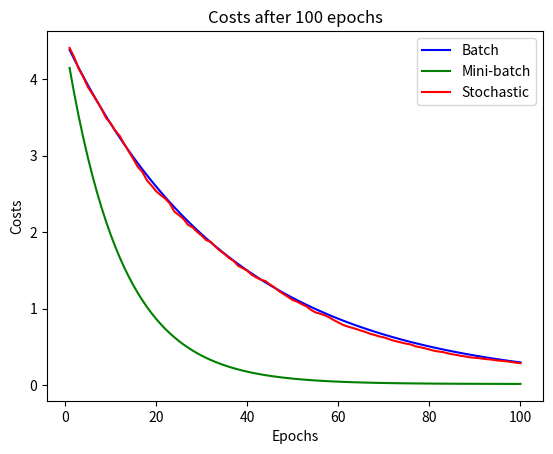

Generate this figure with matplotlib:
import numpy as np
import matplotlib.pyplot as plt


def cost_f(x, y, theta):
    n = len(x)
    predictions = x.dot(theta)
    cost = (1 / (2*n)) * np.sum(np.square(predictions - y))
    return cost


def stochastic(x, y):
    theta = np.array([0, 0, 0, 0])
    theta.shape += (1,)
    n = len(x)
    learning_rate = 0.00001  # alpha
    iteration = 100

    costs = np.zeros(iteration)  # Table of cost values after each iteration
    thetas = np.zeros((iteration, 4))  # Table of theta values after each iteration

    for i in range(iteration):
        for j in range(n):
            random_index = np.random.randint(0,n)

            x_r = x[random_index, :].reshape(1, x.shape[1])
            y_r = y[random_index, :].reshape(1, 1)

            prediction = np.dot(x_r, theta)
            theta = theta - (1 / n) * learning_rate * (x_r.T.dot((prediction - y_r)))
            thetas[i, :] = theta.T
            cost = cost_f(x,y,theta)
        costs[i] = cost

    print("STOCHASTIC GRADIENT DESCENT")
    print("theta0 = {:0.5f}, theta1 = {:0.5f}, theta2 = {:0.5f}, theta3 = {:0.5f}".format(theta[0][-1], theta[1][-1],
                                                                                          theta[2][-1], theta[3][-1]))
    print("cost = {:0.5f}".format(costs[-1]))
    print("")
    return costs


def mini_batch(x, y):
    batch_size = 2
    theta = np.array([0, 0, 0, 0])
    theta.shape += (1,)
    n = len(x)
    learning_rate = 0.00001  # alpha
    iteration = 100

    costs = np.zeros(iteration)  # Table of cost values after each iteration
    thetas = np.zeros((iteration, 4))  # Table of theta values after each iteration

    for i in range(iteration):
        indexes = np.random.permutation(n)
        x = x[indexes]
        y = y[indexes]
        for j in range(0, n, batch_size):
            x_j = x[j:j+batch_size]
            x_j = np.c_[np.ones(len(x_j)), x_j]  # Add one to the X matrix
            y_j = y[j:j+batch_size]
            prediction = np.dot(x_j, theta)
            theta = theta - (1 / batch_size) * learning_rate * (x_j.T.dot((prediction - y_j)))
            thetas[i, :] = theta.T

        costs[i] = cost_f(np.c_[np.ones(len(x)),x],y,theta)

    print("MINI BATCH GRADIENT DESCENT")
    print("theta0 = {:0.5f}, theta1 = {:0.5f}, theta2 = {:0.5f}, theta3 = {:0.5f}".format(theta[0][-1], theta[1][-1], theta[2][-1], theta[3][-1]))
    print("cost = {:0.5f}".format(costs[-1]))
    print("")

    return costs


def gradient_descent(x, y):
    theta = np.array([0, 0, 0, 0])
    theta.shape += (1,)
    n = len(x)
    learning_rate = 0.00001  # alpha
    iteration = 100

    costs = np.zeros(iteration)  # Table of cost values after each iteration
    thetas = np.zeros((iteration, 4))  # Table of theta values after each iteration

    for i in range(iteration):
        prediction = np.dot(x, theta)
        theta = theta - (1 / n) * learning_rate * (x.T.dot((prediction - y)))
        thetas[i, :] = theta.T
        costs[i] = cost_f(x, y, theta)

    print("BATCH GRADIENT DESCENT")
    print("theta0 = {:0.5f}, theta1 = {:0.5f}, theta2 = {:0.5f}, theta3 = {:0.5f}".format(theta[0][-1], theta[1][-1], theta[2][-1], theta[3][-1]))
    print("cost = {:0.5f}".format(costs[-1]))
    print("")


    return costs


def normal_equation(x , y):
    print("NORMAL EQUATION THETAS")
    print(np.linalg.inv(x.T.dot(x)).dot(x.T).dot(y))


x = np.array([[30, 3, 6], [43, 4, 8], [25, 2, 3], [51, 4, 9], [40, 3, 5], [20, 1, 2]])
x_oneAdded = np.c_[np.ones((len(x), 1)), x]

y = np.array([2.5, 3.4, 1.8, 4.5, 3.2, 1.6])
y.shape += (1,)

costg = gradient_descent(x_oneAdded,y)
costm = mini_batch(x,y)
costs = stochastic(x_oneAdded,y)
normal_equation(x_oneAdded,y)

plt.xlabel("Epochs")
plt.ylabel("Costs")
plt.title("Costs after 100 epochs")
plt.plot(np.linspace(1,100,num=100),costg,'b',label="Batch")
plt.plot(np.linspace(1,100,num=100),costm,'g',label="Mini-batch")
plt.plot(np.linspace(1,100,num=100),costs,'r',label="Stochastic")
plt.legend()
plt.show()










